Run: headless pygame with SDL's dummy video driver; simulated clock (each Clock.tick advances the game by its frame time, no real sleeping); random seed 0; keys injected as events and as key.get_pressed() state; mouse plan: one left click at the window centre at the start of phase 2, then a move to the lower-right quarter at the start of phase 3.
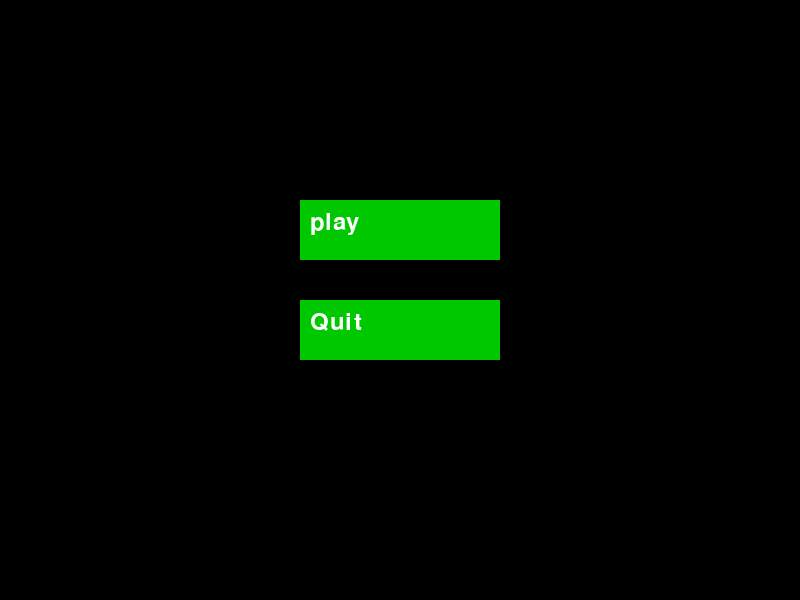
Frame 1 of 4 · flips 1–60 · no input
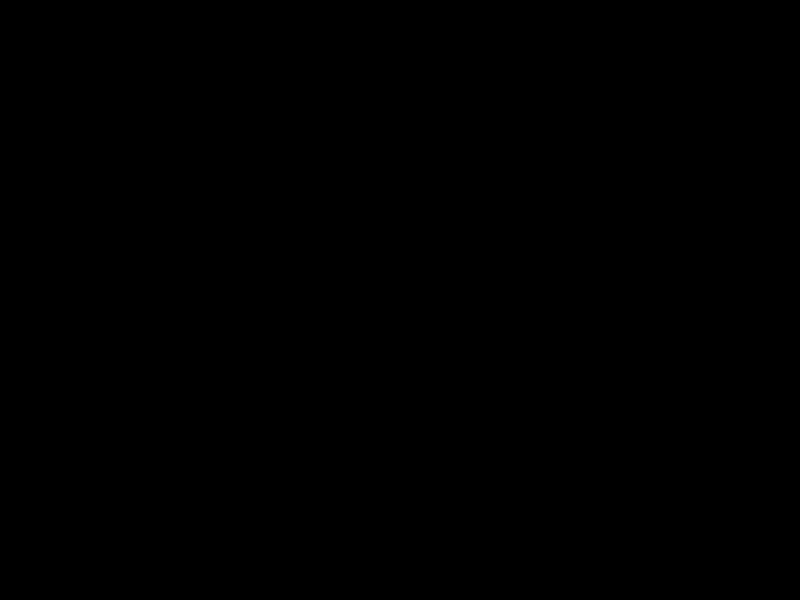
Frame 2 of 4 · flips 61–180 · clicked the window centre · tapped SPACE, RETURN · held RIGHT (→), D
Frame 3 of 4 · flips 181–300 · moved the mouse to the lower-right quarter · held DOWN (↓), S · screen unchanged from frame 2, image omitted
Frame 4 of 4 · flips 301–420 · held LEFT (←), A, UP (↑), W · screen unchanged from frame 3, image omitted

The pygame program that drew these frames:

import pygame
import sys


pygame.init()



class button:
    def __init__(self, x, y, width, height, text):
        self.rect = pygame.Rect(x,y,width,height)
        self.text = text

    def draw(self, screen, font):
        pygame.draw.rect(screen, (0, 200, 0), self.rect)

        text_surface = font.render(self.text, True, (255, 255, 255))
        screen.blit(text_surface, (self.rect.x + 10, self.rect.y + 10))
    
    def is_clicked(self, mouse_pos):
        return self.rect.collidepoint(mouse_pos)

#screen size
x, y = 800, 600
screen = pygame.display.set_mode((x,y))
pygame.display.set_caption("blackjack")


#buttons
hit_button = button(100, 500, 120, 50, "Hit")
stand_button = button(250, 500, 120, 50, "Stand")
play_button = button(300, 200, 200, 60, "play")
quit_button = button(300, 300, 200, 60, "Quit")

font = pygame.font.SysFont(None,36)


wallet = 100
state = "menu"



#game loop
running = True
while running:
    #event
    
    for event in pygame.event.get():
        if event.type == pygame.QUIT:
            running = False



        if event.type == pygame.MOUSEBUTTONDOWN:
            mouse_pos = pygame.mouse.get_pos()


            if state == "menu":
                if play_button.is_clicked(mouse_pos):
                    if wallet <= 0:
                        state = "game_over"
                    else:
                        state = "playing"

                if quit_button.is_clicked(mouse_pos):
                    state = "game_over"
        
            elif state == "playing":

                if hit_button.is_clicked(mouse_pos):
                    print ("hit")
            
                if stand_button.is_clicked(mouse_pos):
                    print("stand")

    
    #game logic

    if state == "playing":
        pass 
    

    #draw
    screen.fill((0,0,0))
    if state == "playing":
        hit_button.draw(screen, font)
        stand_button.draw(screen, font)
    
    elif state == "menu":
        play_button.draw(screen, font)
        quit_button.draw(screen, font)

    #dislpay flip
    pygame.display.flip()

pygame.quit()
sys.exit()
